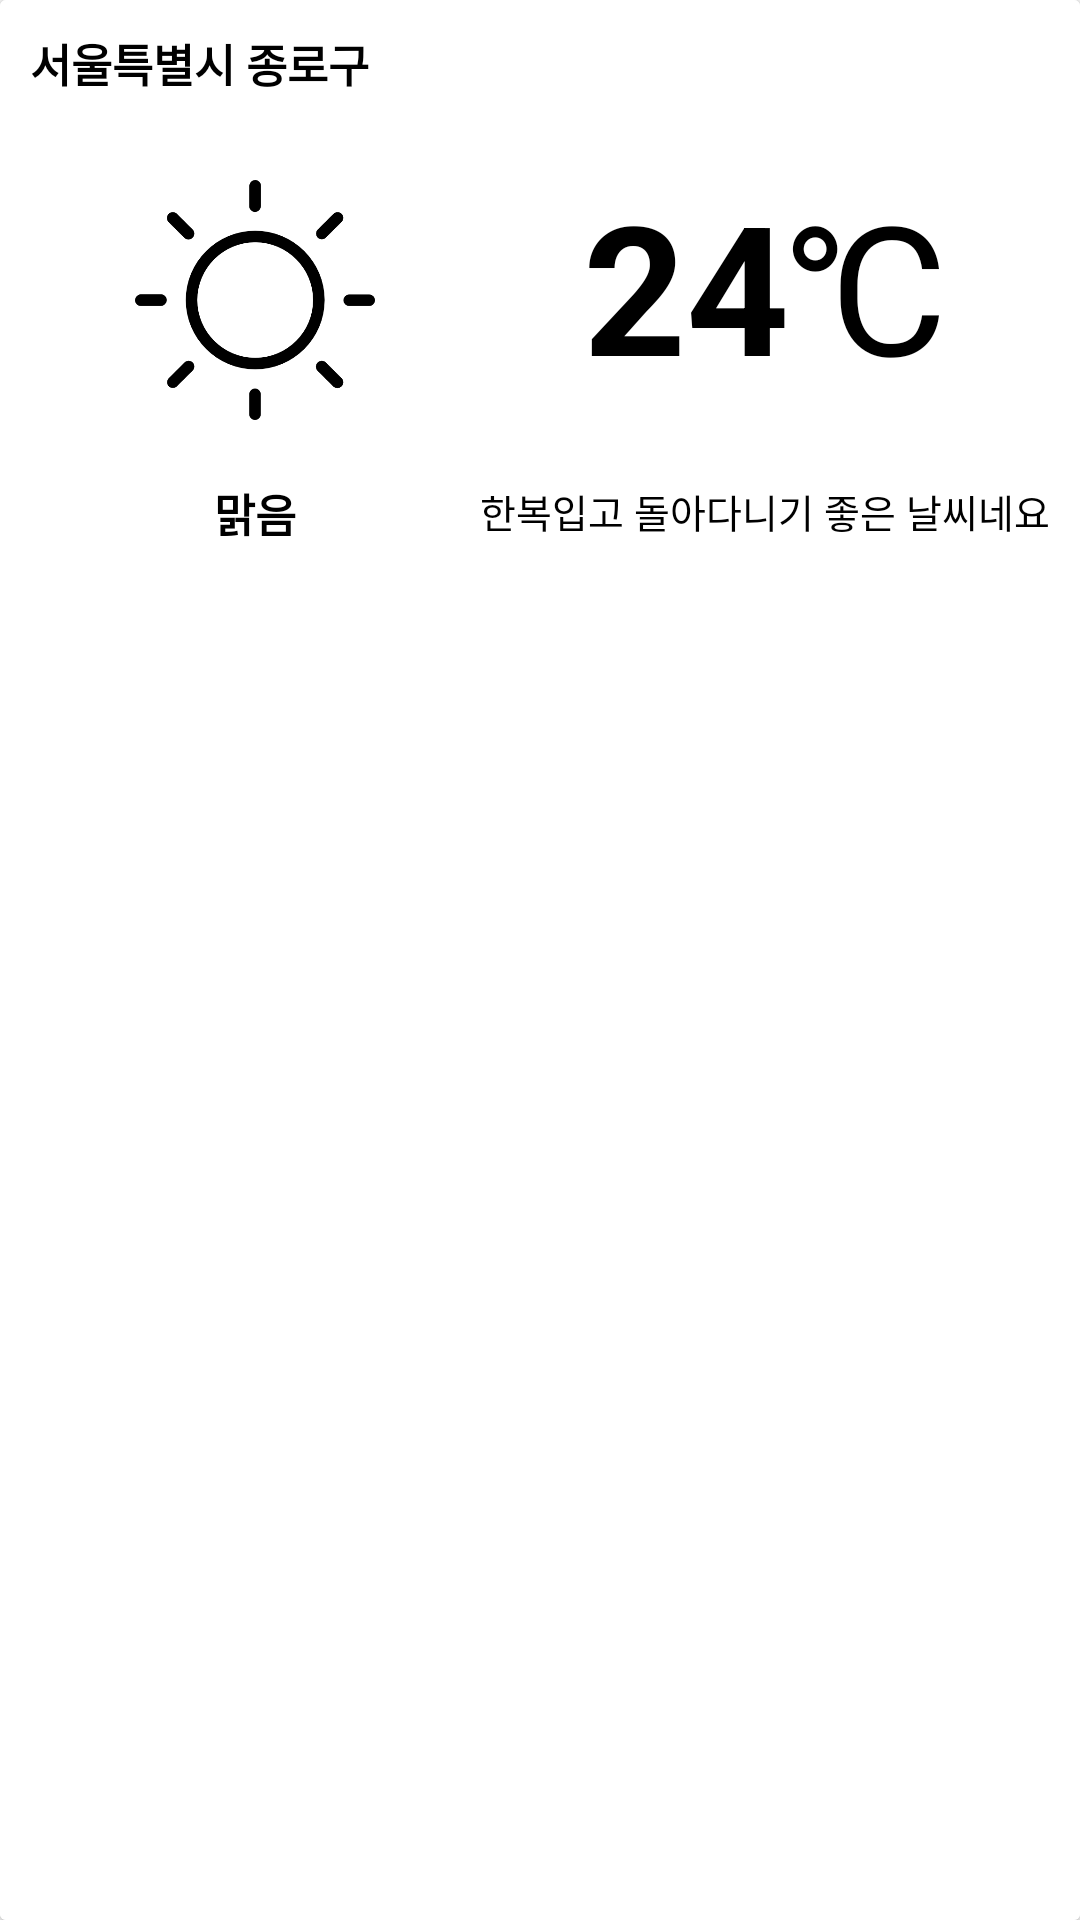

Android layout source for this screen:
<!-- AndroidManifest.xml: application theme AppTheme -->
<!-- res/layout/component_weather_info.xml -->
<?xml version="1.0" encoding="utf-8"?>
<android.support.v7.widget.CardView
    android:layout_width="match_parent"
    android:layout_height="200dp"
    android:layout_marginBottom="15dp"
    xmlns:android="http://schemas.android.com/apk/res/android">
    <LinearLayout
        android:layout_width="match_parent"
        android:layout_height="match_parent"
        android:background="#fff"
        android:padding="10dp"
        android:orientation="vertical">
        <LinearLayout
            android:layout_width="match_parent"
            android:layout_height="20dp"
            android:layout_marginBottom="10dp">
            <TextView
                android:layout_width="wrap_content"
                android:layout_height="wrap_content"
                android:textStyle="bold"
                android:textColor="#000"
                android:textSize="15dp"
                android:text="@string/weather_location"/>
        </LinearLayout>
        <LinearLayout
            android:layout_width="match_parent"
            android:layout_height="match_parent"
            android:orientation="horizontal">
            <LinearLayout
                android:layout_width="150dp"
                android:layout_height="150dp"
                android:orientation="vertical">
                <LinearLayout
                    android:layout_width="match_parent"
                    android:layout_height="120dp"
                    android:gravity="center">
                    <ImageView
                        android:id="@+id/weather_status_img"
                        android:layout_gravity="center"
                        android:layout_width="80dp"
                        android:layout_height="80dp"
                        android:src="@drawable/sunny_day_weather_symbol"/>
                </LinearLayout>
                <LinearLayout
                    android:layout_width="match_parent"
                    android:layout_height="20dp"
                    android:gravity="center">
                    <TextView
                        android:id="@+id/weather_status_text"
                        android:layout_width="wrap_content"
                        android:layout_height="wrap_content"
                        android:textStyle="bold"
                        android:textColor="#000"
                        android:textSize="15dp"
                        android:text="맑음"/>
                </LinearLayout>
            </LinearLayout>
            <RelativeLayout
                android:layout_width="match_parent"
                android:layout_height="150dp"
                android:orientation="vertical">
                <LinearLayout
                    android:layout_width="match_parent"
                    android:layout_height="120dp"
                    android:gravity="center"
                    android:orientation="horizontal"
                    android:paddingBottom="10dp">
                    <TextView
                        android:id="@+id/weather_temperature"
                        android:layout_width="wrap_content"
                        android:layout_height="wrap_content"
                        android:textStyle="bold"
                        android:textColor="#000"
                        android:textSize="60dp"
                        android:text="24"/>
                    <TextView
                        android:layout_width="wrap_content"
                        android:layout_height="wrap_content"

                        android:textColor="#000"
                        android:textSize="60dp"
                        android:text="℃"/>
                </LinearLayout>
                <LinearLayout
                    android:layout_width="match_parent"
                    android:layout_height="wrap_content"
                    android:gravity="center"
                    android:layout_alignParentBottom="true"
                    android:layout_marginBottom="10dp">
                    <TextView
                        android:gravity="center"
                        android:id="@+id/weather_context"
                        android:layout_width="wrap_content"
                        android:layout_height="wrap_content"
                        android:textColor="#000"
                        android:textSize="13dp"
                        android:text="@string/tmp"/>
                </LinearLayout>
            </RelativeLayout>
        </LinearLayout>
    </LinearLayout>
</android.support.v7.widget.CardView>
<!-- resources referenced by this layout -->
<resources>
  <!-- drawable sunny_day_weather_symbol: png bitmap (drawable, 8439 bytes) -->
  <string name="tmp">한복입고 돌아다니기 좋은 날씨네요</string>
  <string name="weather_location">서울특별시 종로구</string>
  <style name="AppTheme" parent="Theme.AppCompat.Light.NoActionBar">
          
          <item name="colorPrimary">@color/colorPrimary</item>
          <item name="colorPrimaryDark">@color/colorPrimaryDark</item>
          <item name="colorAccent">@color/colorAccent</item>
      </style>
  <color name="colorPrimary">#ffffff</color>
  <color name="colorPrimaryDark">#cfcfcf</color>
  <color name="colorAccent">#24292e</color>
</resources>
